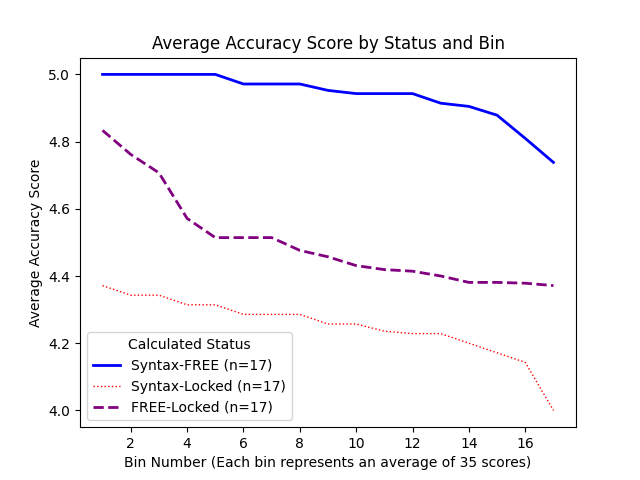

The table this chart was drawn from, first rows:
Name, ConversationIdentifier, ExtractedAccuracyScore, IsPrimaryExtensionArtifactPhase2, CalculatedStatus, ExpTransformerIsSyntaxFree
TA10838-GT1216-FREE-EXP112-Eng-Eng-Eng-v…, 10001, 5.000, , FREE-Locked, 1 checked out of 1
TA11497-GT1213-FREE-EXP112-Eng-Eng-Eng-v…, 10001, 4.000, , FREE-Locked, 1 checked out of 1
TA14412-GT1214-FREE-EXP112-Eng-Eng-Eng-v…, 10001, 5.000, , FREE-Locked, 1 checked out of 1
TA14445-GT1215-FREE-EXP112-Eng-Eng-Eng-v…, 10001, 4.000, , FREE-Locked, 1 checked out of 1
TA11444-GT1215-FREE-EXP112-Eng-Eng-Eng-v…, 10007, 4.000, , FREE-Locked, 1 checked out of 1
TA11445-GT1212-FREE-EXP112-Eng-Eng-Eng-v…, 10007, 4.000, , FREE-Locked, 1 checked out of 1
TA10853-GT1214-FREE-EXP112-Eng-Eng-Eng-v…, 10007, 5.000, , FREE-Locked, 1 checked out of 1
TA11505-GT1213-FREE-EXP112-Eng-Eng-Eng-v…, 10007, 4.000, , FREE-Locked, 1 checked out of 1
TA14410-GT1216-FREE-EXP112-Eng-Eng-Eng-v…, 10007, 5.000, , FREE-Locked, 1 checked out of 1
TA11415-GT1212-FREE-EXP112-Eng-Eng-Eng-v…, 10018, 4.000, , FREE-Locked, 1 checked out of 1
TA14350-GT1216-FREE-EXP112-Eng-Eng-Eng-v…, 10018, 5.000, , FREE-Locked, 1 checked out of 1
TA14356-GT1214-FREE-EXP112-Eng-Eng-Eng-v…, 10018, 4.000, , FREE-Locked, 1 checked out of 1
TA14373-GT1215-FREE-EXP112-Eng-Eng-Eng-v…, 10018, 4.000, , FREE-Locked, 1 checked out of 1
TA14375-GT1213-FREE-EXP112-Eng-Eng-Eng-v…, 10018, 5.000, , FREE-Locked, 1 checked out of 1
TA10793-GT1214-FREE-EXP112-Eng-Eng-Eng-v…, 10030, 5.000, , FREE-Locked, 1 checked out of 1
TA10831-GT1216-FREE-EXP112-Eng-Eng-Eng-v…, 10030, 5.000, , FREE-Locked, 1 checked out of 1
TA10857-GT1213-FREE-EXP112-Eng-Eng-Eng-v…, 10030, 5.000, , FREE-Locked, 1 checked out of 1
TA11504-GT1212-FREE-EXP112-Eng-Eng-Eng-v…, 10030, 4.000, , FREE-Locked, 1 checked out of 1
TA14433-GT1215-FREE-EXP112-Eng-Eng-Eng-v…, 10030, 4.000, , FREE-Locked, 1 checked out of 1
TA10763-GT1216-FREE-EXP112-Eng-Eng-Eng-v…, 10043, 5.000, , FREE-Locked, 1 checked out of 1
TA11401-GT1214-FREE-EXP112-Eng-Eng-Eng-v…, 10043, 4.000, , FREE-Locked, 1 checked out of 1
TA11411-GT1215-FREE-EXP112-Eng-Eng-Eng-v…, 10043, 4.000, , FREE-Locked, 1 checked out of 1
TA10877-GT1212-FREE-EXP112-Eng-Eng-Eng-v…, 10043, 5.000, , FREE-Locked, 1 checked out of 1
TA14367-GT1213-FREE-EXP112-Eng-Eng-Eng-v…, 10043, 4.000, , FREE-Locked, 1 checked out of 1
TA10747-GT1216-FREE-EXP112-Eng-Eng-Eng-v…, 10062, 5.000, , FREE-Locked, 1 checked out of 1
TA11501-GT1212-FREE-EXP112-Eng-Eng-Eng-v…, 10062, 4.000, , FREE-Locked, 1 checked out of 1
TA14339-GT1213-FREE-EXP112-Eng-Eng-Eng-v…, 10062, 5.000, , FREE-Locked, 1 checked out of 1
TA14344-GT1214-FREE-EXP112-Eng-Eng-Eng-v…, 10062, 4.000, , FREE-Locked, 1 checked out of 1
TA14409-GT1215-FREE-EXP112-Eng-Eng-Eng-v…, 10062, 4.000, , FREE-Locked, 1 checked out of 1
TA11431-GT1216-FREE-EXP112-Eng-Eng-Eng-v…, 10068, 4.000, , FREE-Locked, 1 checked out of 1
TA11438-GT1212-FREE-EXP112-Eng-Eng-Eng-v…, 10068, 4.000, , FREE-Locked, 1 checked out of 1
TA10832-GT1214-FREE-EXP112-Eng-Eng-Eng-v…, 10068, 5.000, , FREE-Locked, 1 checked out of 1
TA11469-GT1215-FREE-EXP112-Eng-Eng-Eng-v…, 10068, 4.000, , FREE-Locked, 1 checked out of 1
TA11493-GT1213-FREE-EXP112-Eng-Eng-Eng-v…, 10068, 4.000, , FREE-Locked, 1 checked out of 1
TA10746-GT1215-FREE-EXP112-Eng-Eng-Eng-v…, 10080, 5.000, , FREE-Locked, 1 checked out of 1
TA10758-GT1212-FREE-EXP112-Eng-Eng-Eng-v…, 10080, 5.000, , FREE-Locked, 1 checked out of 1
TA11490-GT1213-FREE-EXP112-Eng-Eng-Eng-v…, 10080, 4.000, , FREE-Locked, 1 checked out of 1
TA14398-GT1216-FREE-EXP112-Eng-Eng-Eng-v…, 10080, 5.000, , FREE-Locked, 1 checked out of 1
TA14456-GT1214-FREE-EXP112-Eng-Eng-Eng-v…, 10080, 5.000, , FREE-Locked, 1 checked out of 1
TA11388-GT1212-FREE-EXP112-Eng-Eng-Eng-v…, 10100, 4.000, , FREE-Locked, 1 checked out of 1
TA10826-GT1216-FREE-EXP112-Eng-Eng-Eng-v…, 10100, 5.000, , FREE-Locked, 1 checked out of 1
TA14343-GT1213-FREE-EXP112-Eng-Eng-Eng-v…, 10100, 5.000, , FREE-Locked, 1 checked out of 1
TA14388-GT1214-FREE-EXP112-Eng-Eng-Eng-v…, 10100, 5.000, , FREE-Locked, 1 checked out of 1
TA14425-GT1215-FREE-EXP112-Eng-Eng-Eng-v…, 10100, 4.000, , FREE-Locked, 1 checked out of 1
TA11360-GT1212-FREE-EXP112-Eng-Eng-Eng-v…, 10113, 4.000, , FREE-Locked, 1 checked out of 1
TA11389-GT1215-FREE-EXP112-Eng-Eng-Eng-v…, 10113, 4.000, , FREE-Locked, 1 checked out of 1
TA10792-GT1216-FREE-EXP112-Eng-Eng-Eng-v…, 10113, 5.000, , FREE-Locked, 1 checked out of 1
TA11494-GT1214-FREE-EXP112-Eng-Eng-Eng-v…, 10113, 4.000, , FREE-Locked, 1 checked out of 1
TA14415-GT1213-FREE-EXP112-Eng-Eng-Eng-v…, 10113, 5.000, , FREE-Locked, 1 checked out of 1
TA10805-GT1213-FREE-EXP112-Eng-Eng-Eng-v…, 10119, 5.000, , FREE-Locked, 1 checked out of 1
TA10850-GT1212-FREE-EXP112-Eng-Eng-Eng-v…, 10119, 5.000, , FREE-Locked, 1 checked out of 1
TA10858-GT1215-FREE-EXP112-Eng-Eng-Eng-v…, 10119, 5.000, , FREE-Locked, 1 checked out of 1
TA10861-GT1216-FREE-EXP112-Eng-Eng-Eng-v…, 10119, 5.000, , FREE-Locked, 1 checked out of 1
TA10760-GT1215-FREE-EXP112-Eng-Eng-Eng-v…, 10125, 5.000, , FREE-Locked, 1 checked out of 1
TA10773-GT1212-FREE-EXP112-Eng-Eng-Eng-v…, 10125, 5.000, , FREE-Locked, 1 checked out of 1
TA11446-GT1213-FREE-EXP112-Eng-Eng-Eng-v…, 10125, 4.000, , FREE-Locked, 1 checked out of 1
TA10834-GT1214-FREE-EXP112-Eng-Eng-Eng-v…, 10125, 5.000, , FREE-Locked, 1 checked out of 1
TA14370-GT1216-FREE-EXP112-Eng-Eng-Eng-v…, 10125, 5.000, , FREE-Locked, 1 checked out of 1
TA10825-GT1215-FREE-EXP112-Eng-Eng-Eng-v…, 10145, 5.000, , FREE-Locked, 1 checked out of 1
TA11461-GT1212-FREE-EXP112-Eng-Eng-Eng-v…, 10145, 4.000, , FREE-Locked, 1 checked out of 1
... 1,483 more rows
